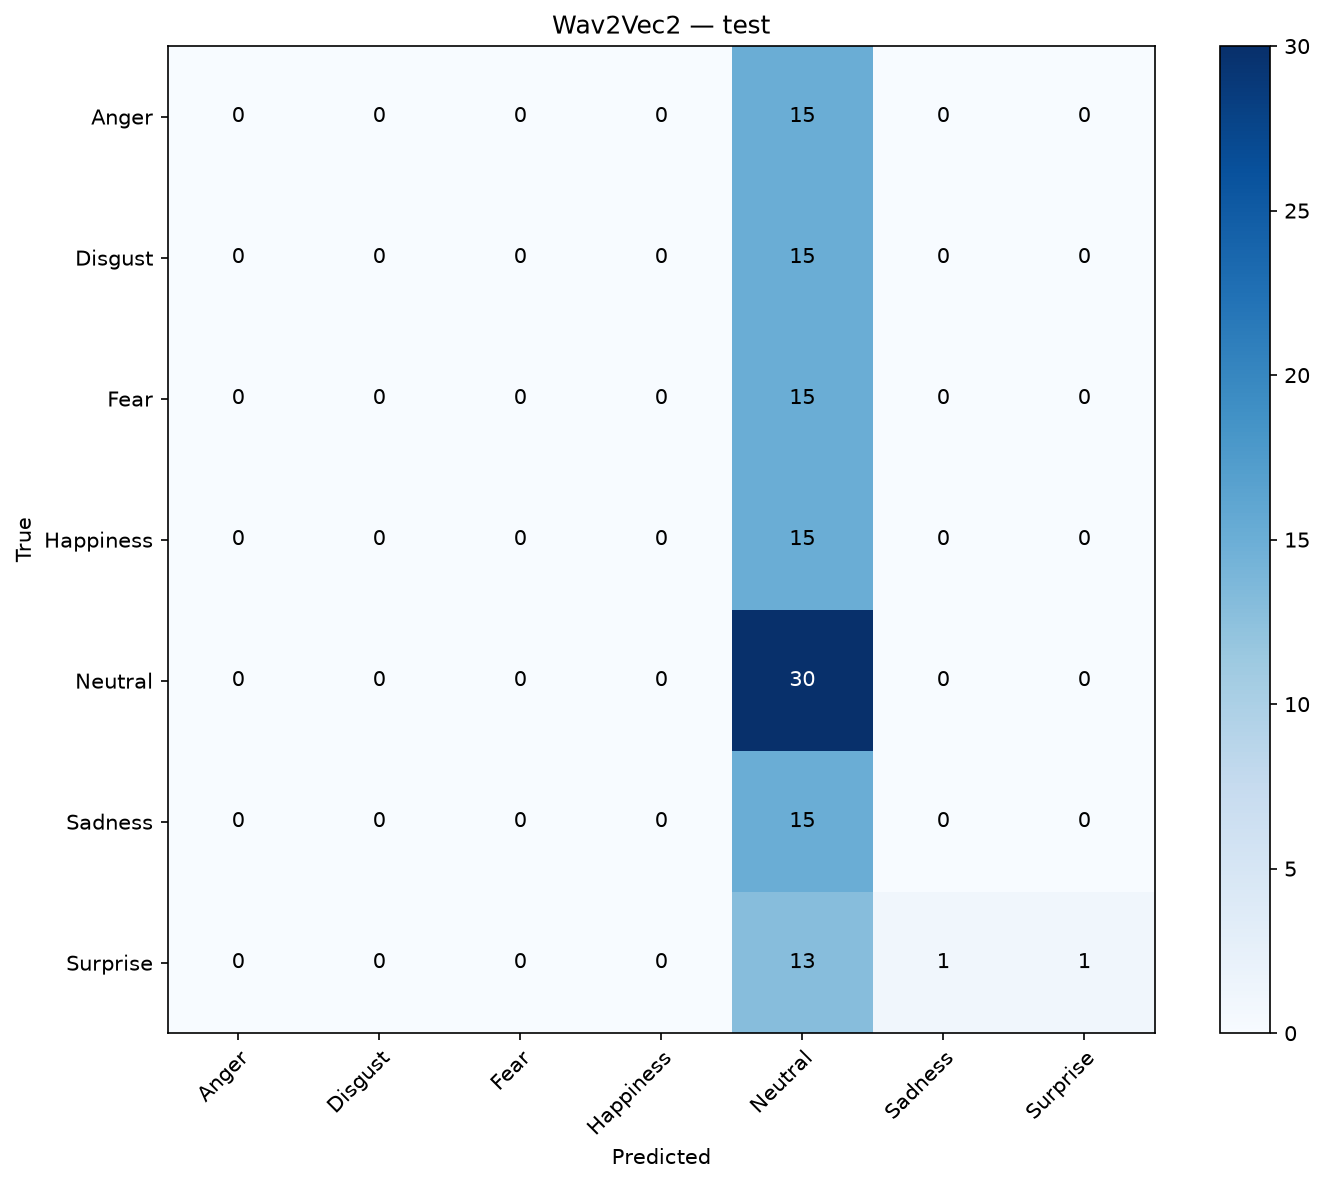

Data behind this chart, as committed beside it:
, Anger, Disgust, Fear, Happiness, Neutral, Sadness, Surprise
Anger, 0, 0, 0, 0, 15, 0, 0
Disgust, 0, 0, 0, 0, 15, 0, 0
Fear, 0, 0, 0, 0, 15, 0, 0
Happiness, 0, 0, 0, 0, 15, 0, 0
Neutral, 0, 0, 0, 0, 30, 0, 0
Sadness, 0, 0, 0, 0, 15, 0, 0
Surprise, 0, 0, 0, 0, 13, 1, 1
